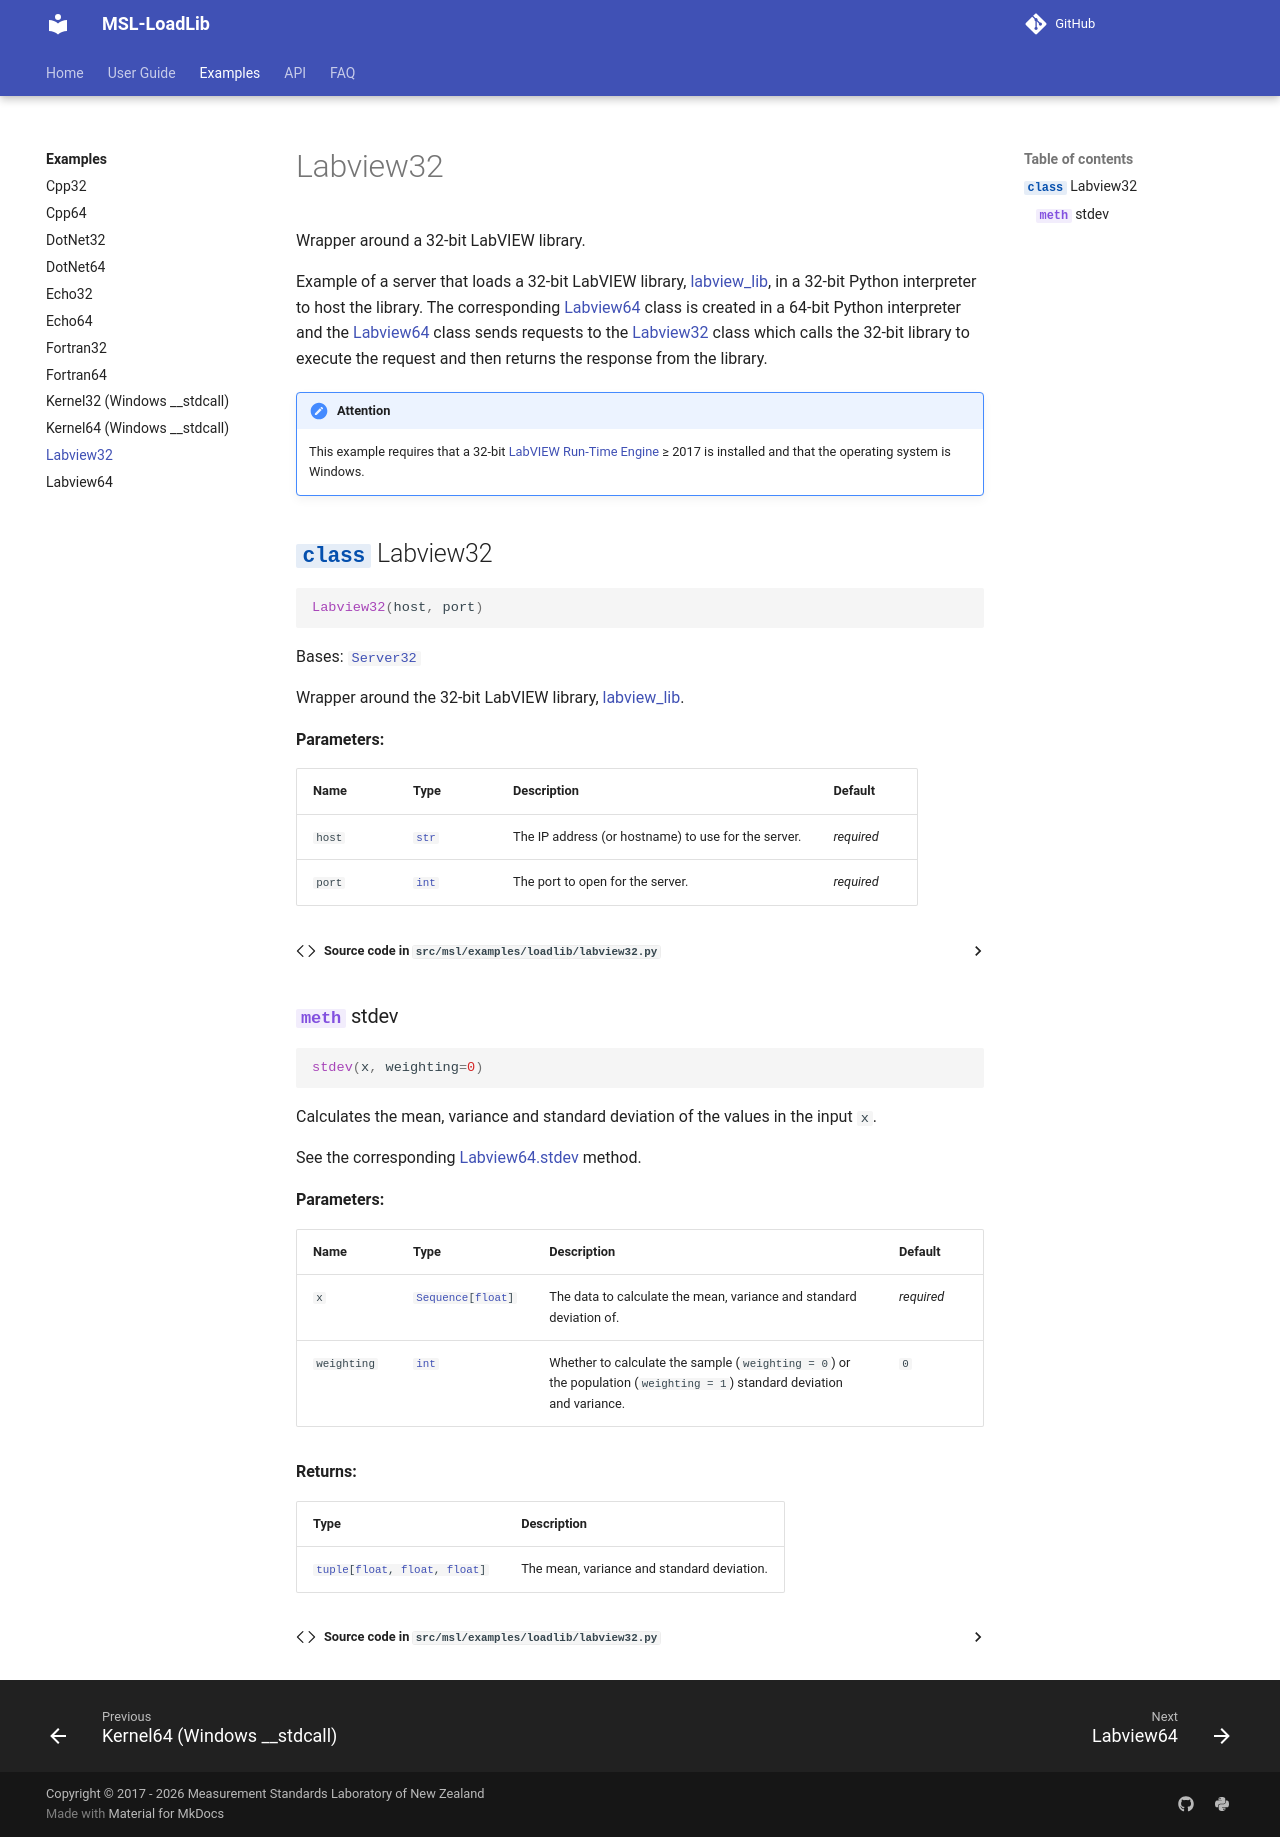

repository: MSLNZ/msl-loadlib · page: dev/examples/labview32/index.html · generator: mkdocs

# Labview32

::: msl.examples.loadlib.labview32
